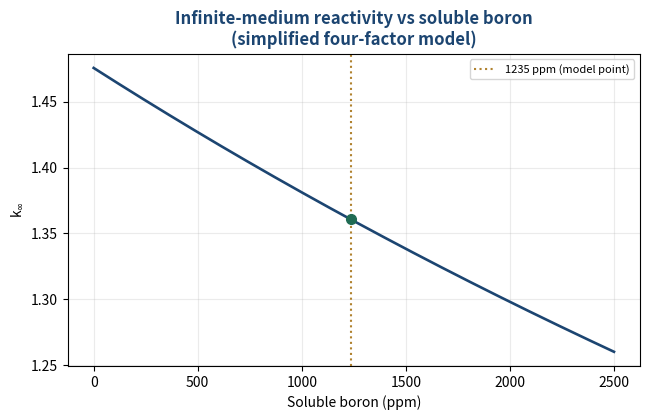

Source code (Python): (Note: this script raises an exception after producing the figure.)
"""
Infinite-medium k-infinity and critical boron — a runnable analytic cross-check
===============================================================================

A transparent, fast estimate that needs no nuclear-data library. It evaluates a
four-factor infinite medium with the pin-cell regions homogenised by volume:

        k_inf = eta * f * p * epsilon

        eta = nu * sigma_f(U235) / sigma_a(fuel)
        f   = Sigma_a(fuel) / [ Sigma_a(fuel) + Sigma_a(water) + Sigma_a(boron)
                                + Sigma_a(clad) ]            (volume-weighted)
        p, epsilon  : resonance-escape and fast-fission factors (typical values)

Sweeping the soluble-boron concentration shows reactivity falling with boron
and the **critical boron concentration** where k_inf crosses 1 — the same
behaviour the full OpenMC model reproduces. This is a teaching-level estimate
(constant p, epsilon; thermal one-group), not a substitute for the Monte Carlo
transport calculation in pin_cell.py.

Author: Wendlasida Rodrigue Kientega
"""
import numpy as np
import matplotlib
matplotlib.use("Agg")
import matplotlib.pyplot as plt

NA = 6.02214076e23
NAVY, GOLD, EMER = "#1c4571", "#b0822f", "#1f6b53"

# thermal (0.0253 eV) microscopic cross-sections, barns
sig = dict(U235_f=585.0, U235_a=681.0, U238_a=2.68,
           H_a=0.332, B_a=760.0, Zr_a=0.18)
NU = 2.43           # neutrons per thermal fission of U-235
P_RES = 0.78        # resonance-escape probability (typical PWR value)
EPS = 1.03          # fast-fission factor (typical)
BARN = 1e-24        # cm^2

# pin-cell geometry -> volume fractions (square pitch)
import numpy as _np
R_FUEL, R_CLAD, PITCH = 0.4096, 0.4750, 1.26
_A_cell = PITCH ** 2
VF_FUEL = _np.pi * R_FUEL ** 2 / _A_cell
VF_CLAD = _np.pi * (R_CLAD ** 2 - 0.4178 ** 2) / _A_cell
VF_WATER = 1.0 - _np.pi * R_CLAD ** 2 / _A_cell


def number_densities(enrich_wt=4.05, rho_uo2=10.5, rho_water=0.72, rho_zr=6.55):
    """Atomic densities (atoms/cm^3) within each material region."""
    M_UO2, M_Zr = 270.0, 91.22
    n_uo2 = rho_uo2 / M_UO2 * NA
    w = enrich_wt / 100.0
    a235 = (w / 235.0) / (w / 235.0 + (1 - w) / 238.0)   # atom fraction U-235
    N = dict(U235=a235 * n_uo2, U238=(1 - a235) * n_uo2)
    n_h2o = rho_water / 18.0 * NA
    N["H"] = 2 * n_h2o
    N["Zr"] = rho_zr / M_Zr * NA
    N["rho_water"] = rho_water
    return N


def k_inf(boron_ppm, N):
    """Four-factor k_inf of the volume-homogenised pin cell."""
    # macroscopic absorption/fission, volume-weighted (cm^-1)
    Sig_f = N["U235"] * sig["U235_f"] * BARN * VF_FUEL
    Sig_a_fuel = (N["U235"] * sig["U235_a"] + N["U238"] * sig["U238_a"]) * BARN * VF_FUEL
    Sig_a_water = N["H"] * sig["H_a"] * BARN * VF_WATER
    Sig_a_clad = N["Zr"] * sig["Zr_a"] * BARN * VF_CLAD
    n_B = (boron_ppm * 1e-6 * N["rho_water"]) / 10.81 * NA
    Sig_a_B = n_B * sig["B_a"] * BARN * VF_WATER

    eta = NU * Sig_f / Sig_a_fuel
    f = Sig_a_fuel / (Sig_a_fuel + Sig_a_water + Sig_a_clad + Sig_a_B)
    return eta * f * P_RES * EPS


def boron_worth(N, ppm_ref=1235.0):
    """Differential boron worth in pcm/ppm around a reference concentration."""
    def rho(b):
        k = k_inf(b, N)
        return (k - 1.0) / k
    dppm = 50.0
    dr = rho(ppm_ref + dppm) - rho(ppm_ref - dppm)
    return dr / (2 * dppm) * 1e5     # pcm per ppm


if __name__ == "__main__":
    N = number_densities()
    ppm = np.linspace(0, 2500, 400)
    k = np.array([k_inf(b, N) for b in ppm])

    print(f"Volume fractions:  fuel {VF_FUEL:.3f}  clad {VF_CLAD:.3f}  water {VF_WATER:.3f}")
    print(f"k_inf at    0 ppm boron = {k_inf(0, N):.4f}")
    print(f"k_inf at 1235 ppm boron = {k_inf(1235, N):.4f}")
    print(f"differential boron worth ~ {boron_worth(N):.1f} pcm/ppm "
          f"(textbook PWR value ~ -8 to -12 pcm/ppm)")

    fig, ax = plt.subplots(figsize=(6.6, 4.3))
    ax.plot(ppm, k, color=NAVY, lw=1.9)
    ax.axvline(1235, color=GOLD, ls=":", lw=1.5, label="1235 ppm (model point)")
    ax.plot([1235], [k_inf(1235, N)], "o", color=EMER, ms=7)
    ax.set_xlabel("Soluble boron (ppm)"); ax.set_ylabel(r"k$_\infty$")
    ax.set_title("Infinite-medium reactivity vs soluble boron\n"
                 "(simplified four-factor model)", color=NAVY, fontweight="bold")
    ax.grid(alpha=.25); ax.legend(fontsize=8)
    fig.tight_layout(); fig.savefig("figures/kinf_vs_boron.png", dpi=130)
    print("saved figures/kinf_vs_boron.png")
